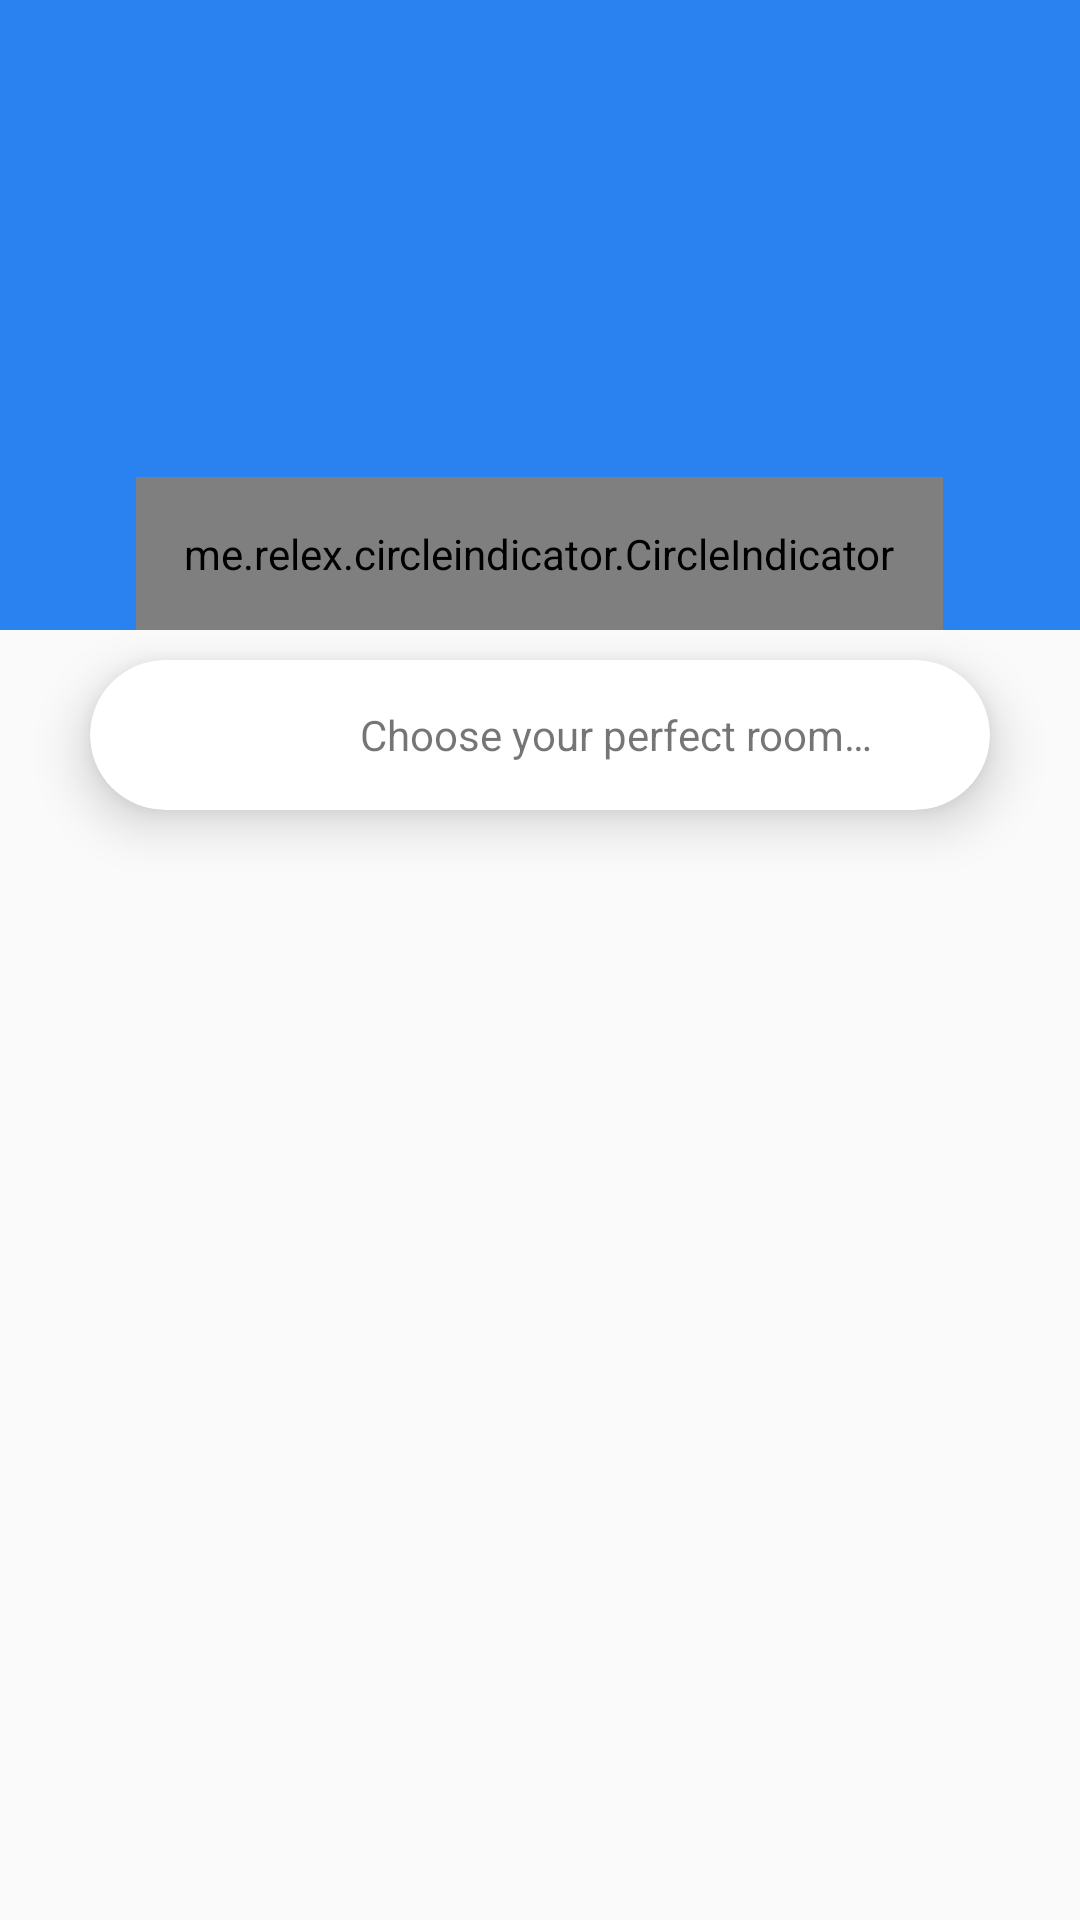

Reconstruct the res/layout file that produces this screen, plus the resources it refers to.
<!-- AndroidManifest.xml: application theme AppTheme.NoActionBar -->
<!-- res/layout/fragment_home.xml -->
<?xml version="1.0" encoding="utf-8"?>
<androidx.coordinatorlayout.widget.CoordinatorLayout
    xmlns:android="http://schemas.android.com/apk/res/android"
    xmlns:app="http://schemas.android.com/apk/res-auto"
    xmlns:tools="http://schemas.android.com/tools"
    android:layout_width="match_parent"
    android:layout_height="match_parent" >

    <com.google.android.material.appbar.AppBarLayout
        android:layout_width="match_parent"
        android:layout_height="wrap_content"
        app:layout_constraintTop_toTopOf="parent">

        <com.google.android.material.appbar.CollapsingToolbarLayout
            android:layout_width="match_parent"
            android:layout_height="match_parent"
            app:layout_scrollFlags="scroll|enterAlways|enterAlwaysCollapsed">

            <RelativeLayout
                android:layout_width="match_parent"
                android:layout_height="wrap_content"
                app:layout_constraintTop_toTopOf="parent">

                <androidx.viewpager.widget.ViewPager
                    android:id="@+id/slidingImageViewPager"
                    android:layout_width="match_parent"
                    android:layout_height="@dimen/dp_210" />

                <me.relex.circleindicator.CircleIndicator
                    android:id="@+id/circleIndicator"
                    android:layout_width="wrap_content"
                    android:layout_height="wrap_content"
                    android:layout_alignBottom="@id/slidingImageViewPager"
                    android:layout_centerHorizontal="true"
                    android:padding="16dp" />
            </RelativeLayout>

        </com.google.android.material.appbar.CollapsingToolbarLayout>

    </com.google.android.material.appbar.AppBarLayout>

    <LinearLayout
        android:layout_width="match_parent"
        android:layout_height="match_parent"
        android:orientation="vertical"
        app:layout_behavior="@string/appbar_scrolling_view_behavior" >

        <androidx.cardview.widget.CardView
            android:layout_width="match_parent"
            android:layout_height="@dimen/dp_50"
            android:layout_marginStart="@dimen/dp_30"
            android:layout_marginEnd="@dimen/dp_30"
            android:layout_marginBottom="@dimen/dp_10"
            android:layout_marginTop="@dimen/dp_10"
            app:cardElevation="@dimen/dp_10"
            app:cardCornerRadius="@dimen/dp_30" >

            <LinearLayout
                android:id="@+id/searchView"
                android:layout_width="match_parent"
                android:layout_height="match_parent"
                android:clickable="true"
                android:focusable="true"
                android:background="?attr/selectableItemBackground" >

                <ImageView
                    android:layout_width="@dimen/dp_50"
                    android:layout_height="@dimen/dp_50"
                    android:layout_gravity="center"
                    android:src="@drawable/ic_search"
                    android:layout_marginStart="@dimen/dp_20"
                    android:padding="@dimen/dp_10" />

                <TextView
                    android:layout_width="0dp"
                    android:layout_height="match_parent"
                    android:layout_weight="1"
                    android:text="@string/choose_your_perfect_room"
                    android:layout_marginLeft="@dimen/dp_20"
                    android:gravity="center_vertical" />

            </LinearLayout>

        </androidx.cardview.widget.CardView>

        <androidx.recyclerview.widget.RecyclerView
            android:id="@+id/homeRecyclerView"
            android:layout_width="match_parent"
            android:layout_height="match_parent" />

    </LinearLayout>

</androidx.coordinatorlayout.widget.CoordinatorLayout>
<!-- resources referenced by this layout -->
<resources>
  <dimen name="dp_10">10dp</dimen>
  <dimen name="dp_20">20dp</dimen>
  <dimen name="dp_210">210dp</dimen>
  <dimen name="dp_30">30dp</dimen>
  <dimen name="dp_50">50dp</dimen>
  <string name="choose_your_perfect_room">Choose your perfect room…</string>
  <style name="AppTheme.NoActionBar" parent="AppTheme">
          <item name="windowActionBar">false</item>
          <item name="windowNoTitle">true</item>
      </style>
  <style name="AppTheme" parent="Theme.AppCompat.Light.DarkActionBar">
          
          <item name="colorPrimary">@color/colorPrimary</item>
          <item name="colorPrimaryDark">@color/colorPrimaryDark</item>
          <item name="colorAccent">@color/colorAccent</item>
          <item name="textAppearanceButton">@style/AppTextAppearance.Button</item>
          <item name="bottomSheetDialogTheme">@style/AppBottomSheetDialogTheme</item>
      </style>
  <color name="colorPrimary">#2982EF</color>
  <color name="colorPrimaryDark">#186ED6</color>
  <color name="colorAccent">#03DAC5</color>
  <style name="AppTextAppearance.Button" parent="TextAppearance.MaterialComponents.Button">
          <item name="android:textAllCaps">true</item>
      </style>
  <style name="AppBottomSheetDialogTheme" parent="Theme.Design.Light.BottomSheetDialog">
          <item name="android:windowIsFloating">true</item>
          <item name="android:windowAnimationStyle">@style/AppBottomSheetDialogTheme.Window</item>
          <item name="bottomSheetStyle">@style/AppModalStyle</item>
      </style>
  <style name="AppBottomSheetDialogTheme.Window" parent="@android:style/Animation.Activity">
          <item name="android:windowEnterAnimation">@anim/slide_up_from_bottom</item>
          <item name="android:windowExitAnimation">@anim/slide_down_from_bottom</item>
      </style>
  <style name="AppModalStyle" parent="Widget.Design.BottomSheet.Modal">
          <item name="android:background">@drawable/bg_bottom_sheet</item>
      </style>
  <!-- drawable bg_bottom_sheet (drawable) -->
  <?xml version="1.0" encoding="utf-8"?>
  <shape xmlns:android="http://schemas.android.com/apk/res/android">
      <solid
          android:color="@color/colorWhite"/>
      <corners
          android:topLeftRadius="30dp"
          android:topRightRadius="30dp" />
      <padding
          android:left="10dp"
          android:top="10dp"
          android:right="10dp"
          android:bottom="10dp" />
  </shape>
  <color name="colorWhite">#FFFFFF</color>
</resources>
